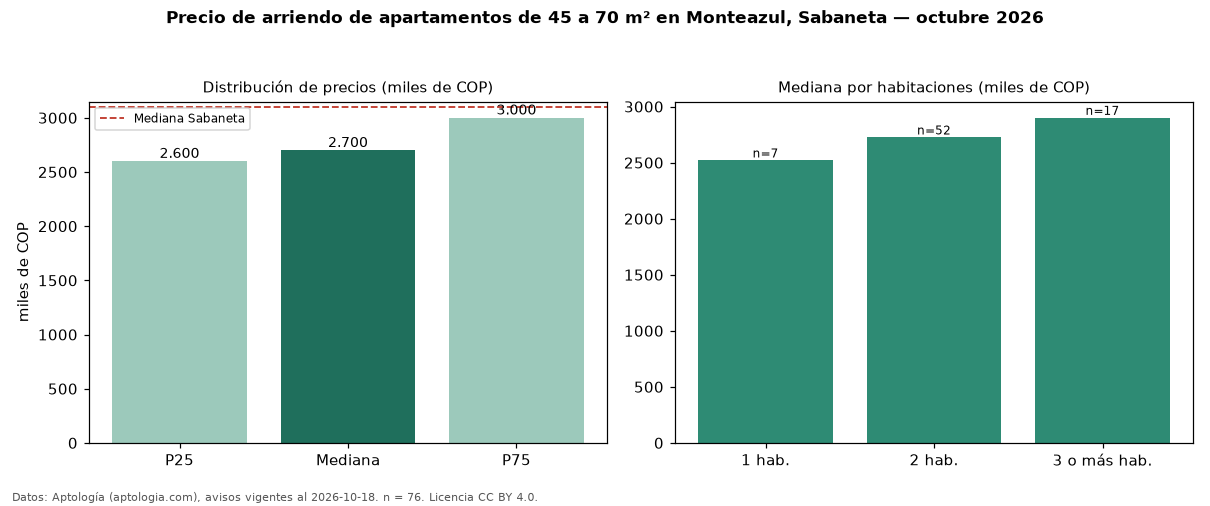

The file beside this chart, header and first rows:
seccion, metrica, valor, moneda, n
filtro, area2, de 45 a 70 m², , 76
precio, p25, 2600000, COP, 76
precio, mediana, 2700000, COP, 76
precio, p75, 3000000, COP, 76
precio, minimo, 2000000, COP, 76
precio, maximo, 4300000, COP, 76
m2, mediana_precio_m2, 45791, COP, 76
m2, area_mediana_m2, 62.5, m2, 76
banos, mediana_banos, 2.0, , 
parqueadero, pct_con_parqueadero, 100.0, %, 72
estrato, estrato_mas_frecuente, 4, , 76
habitaciones, 1, 2520000, COP, 7
habitaciones, 2, 2725000, COP, 52
habitaciones, 3+, 2900000, COP, 17
ciudad, mediana_ciudad_referencia, 3100000, COP, 
ciudad, mediana_m2_ciudad, 41026, COP, 
fuente, fecha_datos, 2026-10-18, , 
fuente, atribucion, https://www.aptologia.com/arriendo/saban…, , 
fuente, licencia, CC BY 4.0, , 
